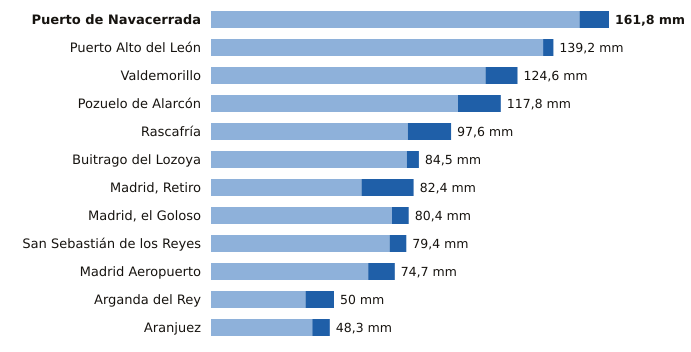

Source data for this figure (header and first rows):
estacion, provincia, indicativo, mm_6_dias_anteriores, mm_hoy, mm_7_dias, horas_de_hoy
Puerto de Navacerrada, Madrid, 2462, 149.8, 12.0, 161.8, 18
Puerto Alto del León, Madrid, 3266A, 135.0, 4.2, 139.2, 18
Valdemorillo, Madrid, 3343Y, 111.6, 13.0, 124.6, 15
Pozuelo de Alarcón, Madrid, 3194Y, 100.4, 17.4, 117.8, 17
Rascafría, Madrid, 3104Y, 80.0, 17.6, 97.6, 17
Buitrago del Lozoya, Madrid, 3110C, 79.6, 4.9, 84.5, 18
Madrid, Retiro, Madrid, 3195, 61.2, 21.2, 82.4, 18
Madrid, el Goloso, Madrid, 3126Y, 73.6, 6.8, 80.4, 18
San Sebastián de los Reyes, Madrid, 3125Y, 72.6, 6.8, 79.4, 18
Madrid Aeropuerto, Madrid, 3129, 63.9, 10.8, 74.7, 18
Arganda del Rey, Madrid, 3182Y, 38.4, 11.6, 50.0, 15
Aranjuez, Madrid, 3100B, 41.2, 7.1, 48.3, 18
